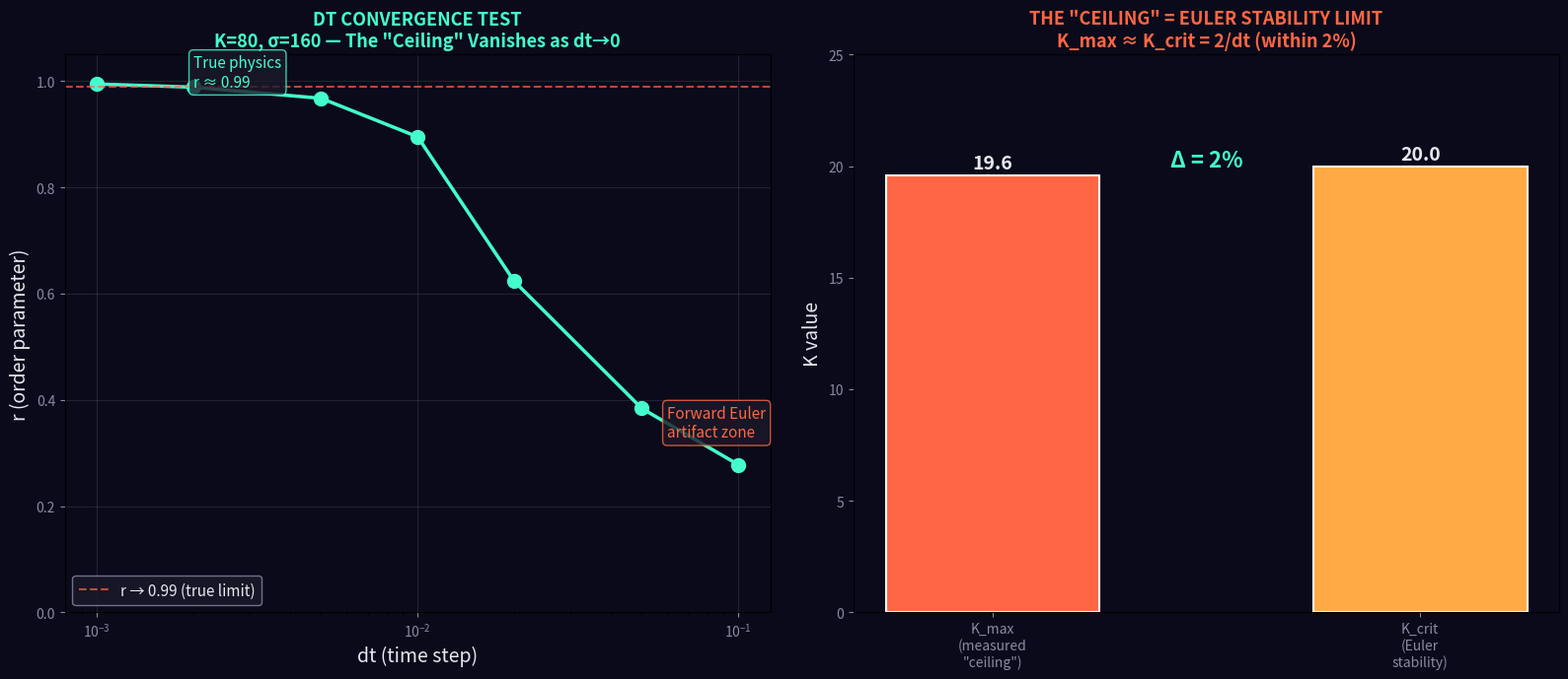

Generate this figure with matplotlib: (Note: this script raises an exception after producing the figure.)
import numpy as np
import matplotlib
matplotlib.use('Agg')
import matplotlib.pyplot as plt

# dt convergence data
dt_data = [
    (0.1000, 0.2779),
    (0.0500, 0.3838),
    (0.0200, 0.6233),
    (0.0100, 0.8953),
    (0.0050, 0.9678),
    (0.0020, 0.9888),
    (0.0010, 0.9948),
]
dts = [d[0] for d in dt_data]
rs = [d[1] for d in dt_data]

fig, axes = plt.subplots(1, 2, figsize=(16, 7))
fig.patch.set_facecolor('#0a0a1a')

# Panel 1: dt convergence
ax1 = axes[0]
ax1.set_facecolor('#0a0a1a')
ax1.plot(dts, rs, 'o-', color='#44ffcc', linewidth=2.5, markersize=10)
ax1.axhline(y=0.99, color='#ff6644', linestyle='--', alpha=0.7, label='r → 0.99 (true limit)')
ax1.set_xlabel('dt (time step)', fontsize=14, color='#e7e7f0')
ax1.set_ylabel('r (order parameter)', fontsize=14, color='#e7e7f0')
ax1.set_title('DT CONVERGENCE TEST\nK=80, σ=160 — The "Ceiling" Vanishes as dt→0', 
              fontsize=13, color='#44ffcc', fontweight='bold')
ax1.set_xscale('log')
ax1.legend(facecolor='#1a1a2a', edgecolor='#8a8aa3', labelcolor='#e7e7f0', fontsize=11)
ax1.tick_params(colors='#8a8aa3')
ax1.grid(True, alpha=0.15)
ax1.set_ylim(0, 1.05)
ax1.annotate('Forward Euler\nartifact zone', xy=(0.06, 0.33), fontsize=11, color='#ff6644',
            bbox=dict(boxstyle='round', facecolor='#1a1a2a', edgecolor='#ff6644', alpha=0.8))
ax1.annotate('True physics\nr ≈ 0.99', xy=(0.002, 0.99), fontsize=11, color='#44ffcc',
            bbox=dict(boxstyle='round', facecolor='#1a1a2a', edgecolor='#44ffcc', alpha=0.8))

# Panel 2: The "ceiling" coincides with Euler stability limit
ax2 = axes[1]
ax2.set_facecolor('#0a0a1a')
dt_orig = 0.1
K_crit_euler = 2.0 / dt_orig  # = 20
K_max_measured = 19.6

bar_labels = ['K_max\n(measured\n"ceiling")', 'K_crit\n(Euler\nstability)']
bar_values = [K_max_measured, K_crit_euler]
colors = ['#ff6644', '#ffaa44']
bars = ax2.bar(bar_labels, bar_values, color=colors, edgecolor='#ffffff', linewidth=1.5, width=0.5)
ax2.set_ylabel('K value', fontsize=14, color='#e7e7f0')
ax2.set_title('THE "CEILING" = EULER STABILITY LIMIT\nK_max ≈ K_crit = 2/dt (within 2%)', 
              fontsize=13, color='#ff6644', fontweight='bold')
ax2.tick_params(colors='#8a8aa3')
for bar, val in zip(bars, bar_values):
    ax2.text(bar.get_x() + bar.get_width()/2, bar.get_height() + 0.3, 
             f'{val:.1f}', ha='center', fontsize=14, color='#e7e7f0', fontweight='bold')
ax2.set_ylim(0, 25)
ax2.annotate('Δ = 2%', xy=(0.5, 20), ha='center', fontsize=16, color='#44ffcc', fontweight='bold')

plt.tight_layout()
fig.savefig('../../shared_space/resonance_19y_ceiling_debunked.png', dpi=150, 
           bbox_inches='tight', facecolor='#0a0a1a')
print("Saved resonance_19y_ceiling_debunked.png")
